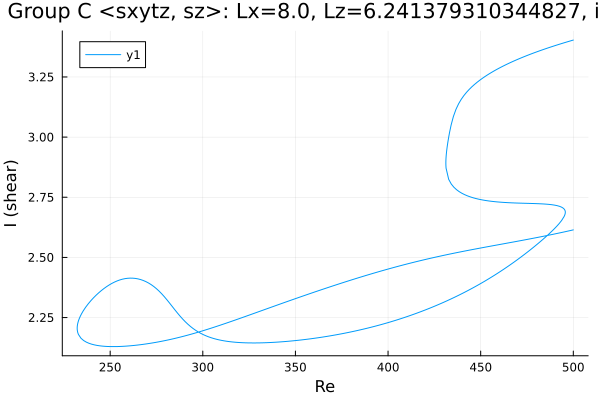

Source data for this figure (header and first rows):
Re, shear
500.0, 3.403
498.9, 3.401
497.5, 3.398
496.1, 3.394
494.7, 3.391
493.2, 3.388
491.8, 3.384
490.4, 3.381
489, 3.377
487.6, 3.374
486.2, 3.37
484.8, 3.367
483.3, 3.363
481.9, 3.359
480.5, 3.355
479.1, 3.351
477.7, 3.347
476.3, 3.343
474.9, 3.339
473.4, 3.334
472, 3.33
470.6, 3.325
469.2, 3.321
467.8, 3.316
466.4, 3.311
465, 3.306
463.5, 3.301
462.1, 3.295
460.7, 3.29
459.3, 3.284
457.9, 3.278
456.5, 3.272
455.1, 3.265
453.6, 3.258
452.2, 3.251
450.8, 3.244
449.4, 3.236
448, 3.227
446.6, 3.218
445.2, 3.209
443.7, 3.198
442.3, 3.186
440.9, 3.173
439.5, 3.157
438.1, 3.139
436.7, 3.116
435.3, 3.085
434.1, 3.051
433.2, 3.02
432.7, 2.999
432.3, 2.978
432, 2.962
431.7, 2.949
431.6, 2.939
431.5, 2.93
431.4, 2.924
431.3, 2.918
431.3, 2.914
431.3, 2.91
431.2, 2.907
... 568 more rows
